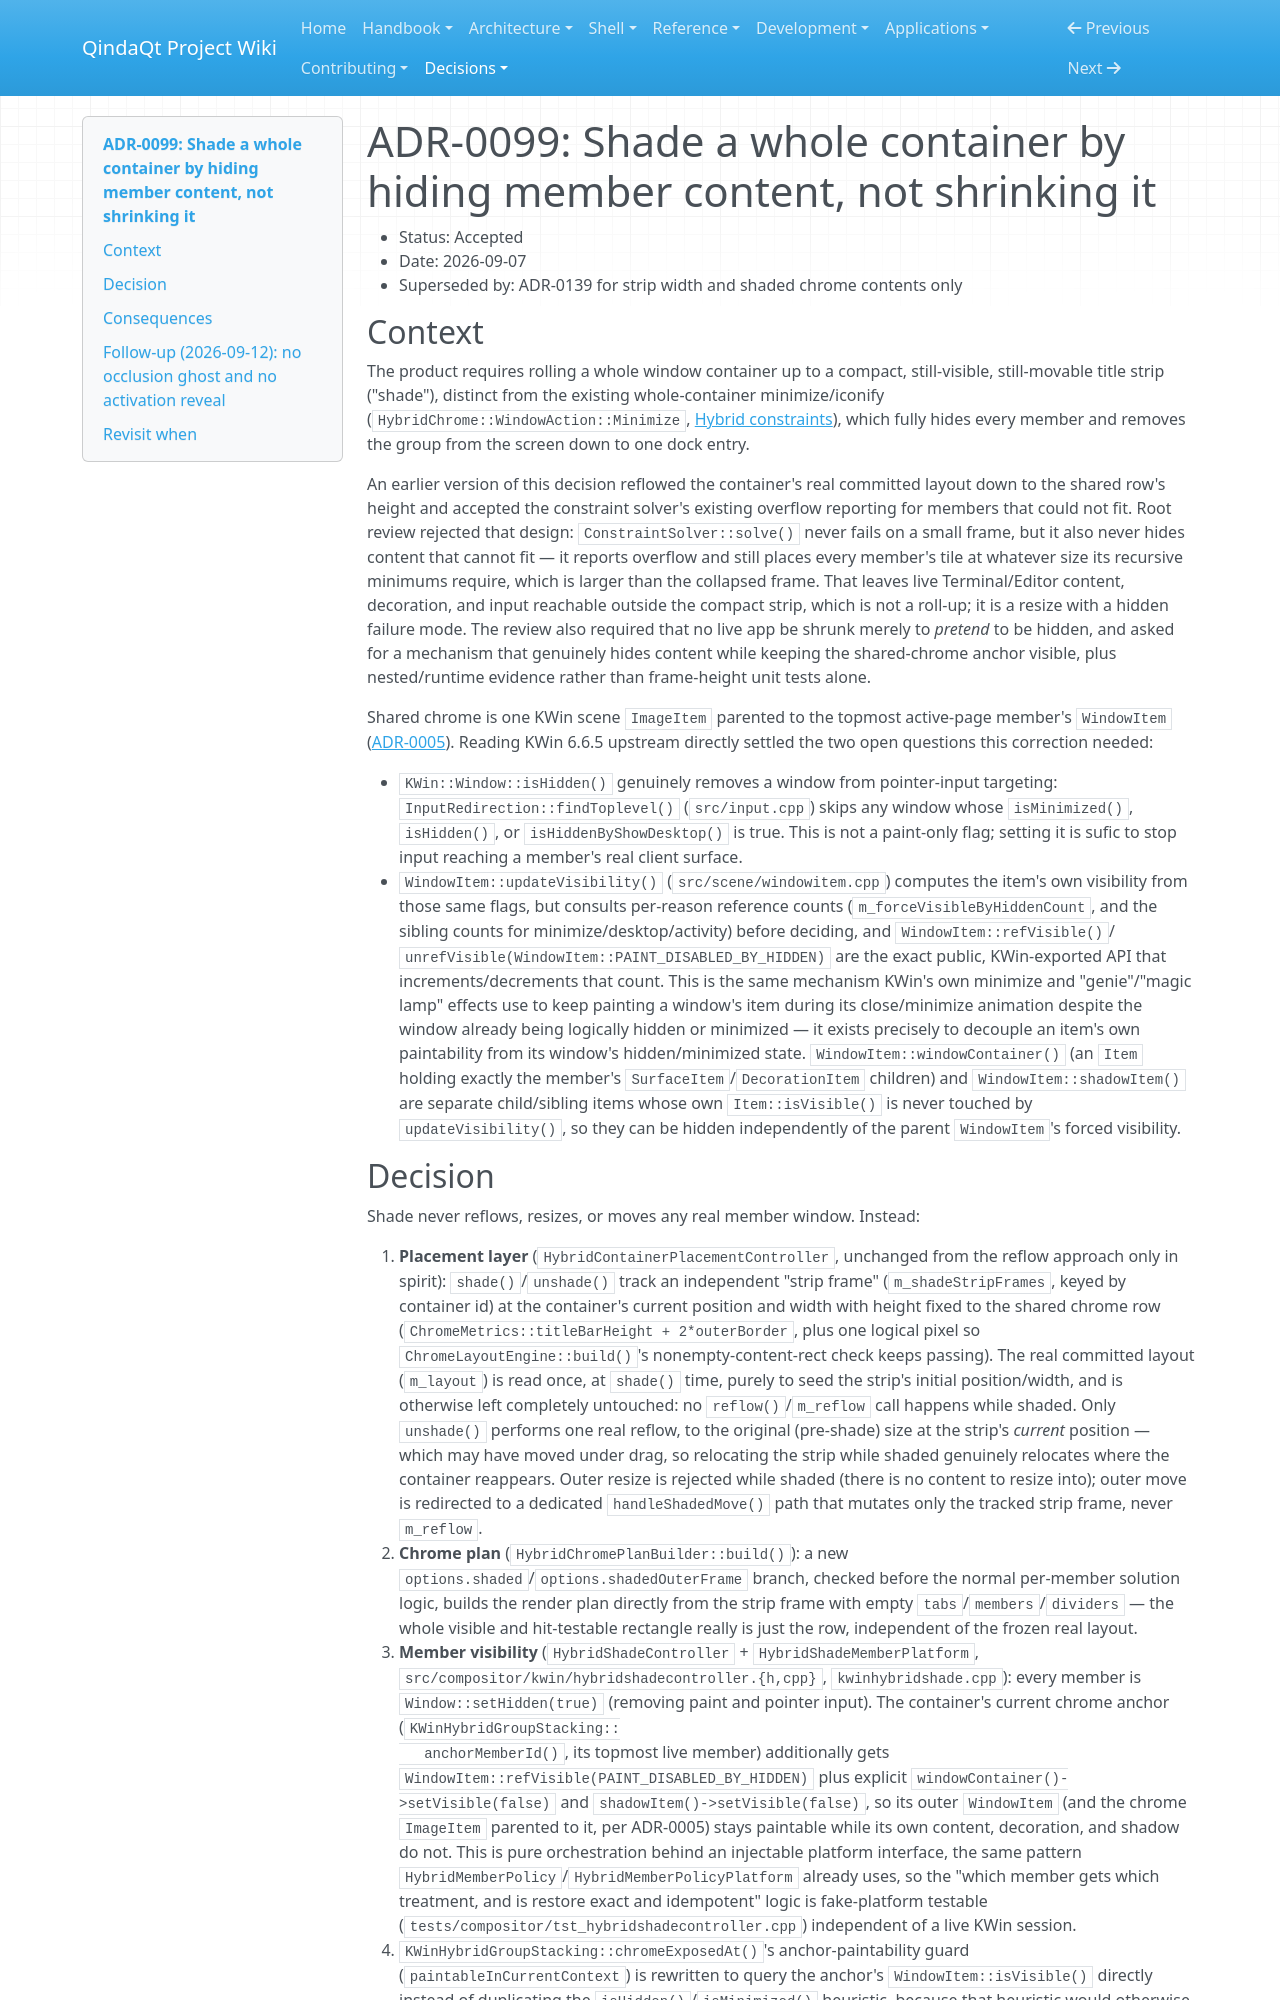

repository: Es00bac/QindaQt · page: adr/0099-shade-whole-containers-by-hiding-member-content.html · generator: mkdocs

# ADR-0099: Shade a whole container by hiding member content, not shrinking it

- Status: Accepted
- Date: 2026-09-07
- Superseded by: ADR-0139 for strip width and shaded chrome contents only

## Context

The product requires rolling a whole window container up to a compact,
still-visible, still-movable title strip ("shade"), distinct from the existing
whole-container minimize/iconify (`HybridChrome::WindowAction::Minimize`,
[Hybrid constraints](../architecture/hybrid-constraints.md)), which fully hides
every member and removes the group from the screen down to one dock entry.

An earlier version of this decision reflowed the container's real committed
layout down to the shared row's height and accepted the constraint solver's
existing overflow reporting for members that could not fit. Root review
rejected that design: `ConstraintSolver::solve()` never fails on a small
frame, but it also never hides content that cannot fit — it reports overflow
and still places every member's tile at whatever size its recursive minimums
require, which is larger than the collapsed frame. That leaves live
Terminal/Editor content, decoration, and input reachable outside the compact
strip, which is not a roll-up; it is a resize with a hidden failure mode. The
review also required that no live app be shrunk merely to *pretend* to be
hidden, and asked for a mechanism that genuinely hides content while keeping
the shared-chrome anchor visible, plus nested/runtime evidence rather than
frame-height unit tests alone.

Shared chrome is one KWin scene `ImageItem` parented to the topmost
active-page member's `WindowItem` ([ADR-0005](0005-scene-resident-hybrid-chrome.md)).
Reading KWin 6.6.5 upstream directly settled the two open questions this
correction needed:

- `KWin::Window::isHidden()` genuinely removes a window from pointer-input
  targeting: `InputRedirection::findToplevel()` (`src/input.cpp`) skips any
  window whose `isMinimized()`, `isHidden()`, or `isHiddenByShowDesktop()` is
  true. This is not a paint-only flag; setting it is sufic to stop input
  reaching a member's real client surface.
- `WindowItem::updateVisibility()` (`src/scene/windowitem.cpp`) computes the
  item's own visibility from those same flags, but consults per-reason
  reference counts (`m_forceVisibleByHiddenCount`, and the sibling counts for
  minimize/desktop/activity) before deciding, and `WindowItem::refVisible()`/
  `unrefVisible(WindowItem::PAINT_DISABLED_BY_HIDDEN)` are the exact public,
  KWin-exported API that increments/decrements that count. This is the same
  mechanism KWin's own minimize and "genie"/"magic lamp" effects use to keep
  painting a window's item during its close/minimize animation despite the
  window already being logically hidden or minimized — it exists precisely to
  decouple an item's own paintability from its window's hidden/minimized
  state. `WindowItem::windowContainer()` (an `Item` holding exactly the
  member's `SurfaceItem`/`DecorationItem` children) and `WindowItem::shadowItem()`
  are separate child/sibling items whose own `Item::isVisible()` is never
  touched by `updateVisibility()`, so they can be hidden independently of the
  parent `WindowItem`'s forced visibility.
